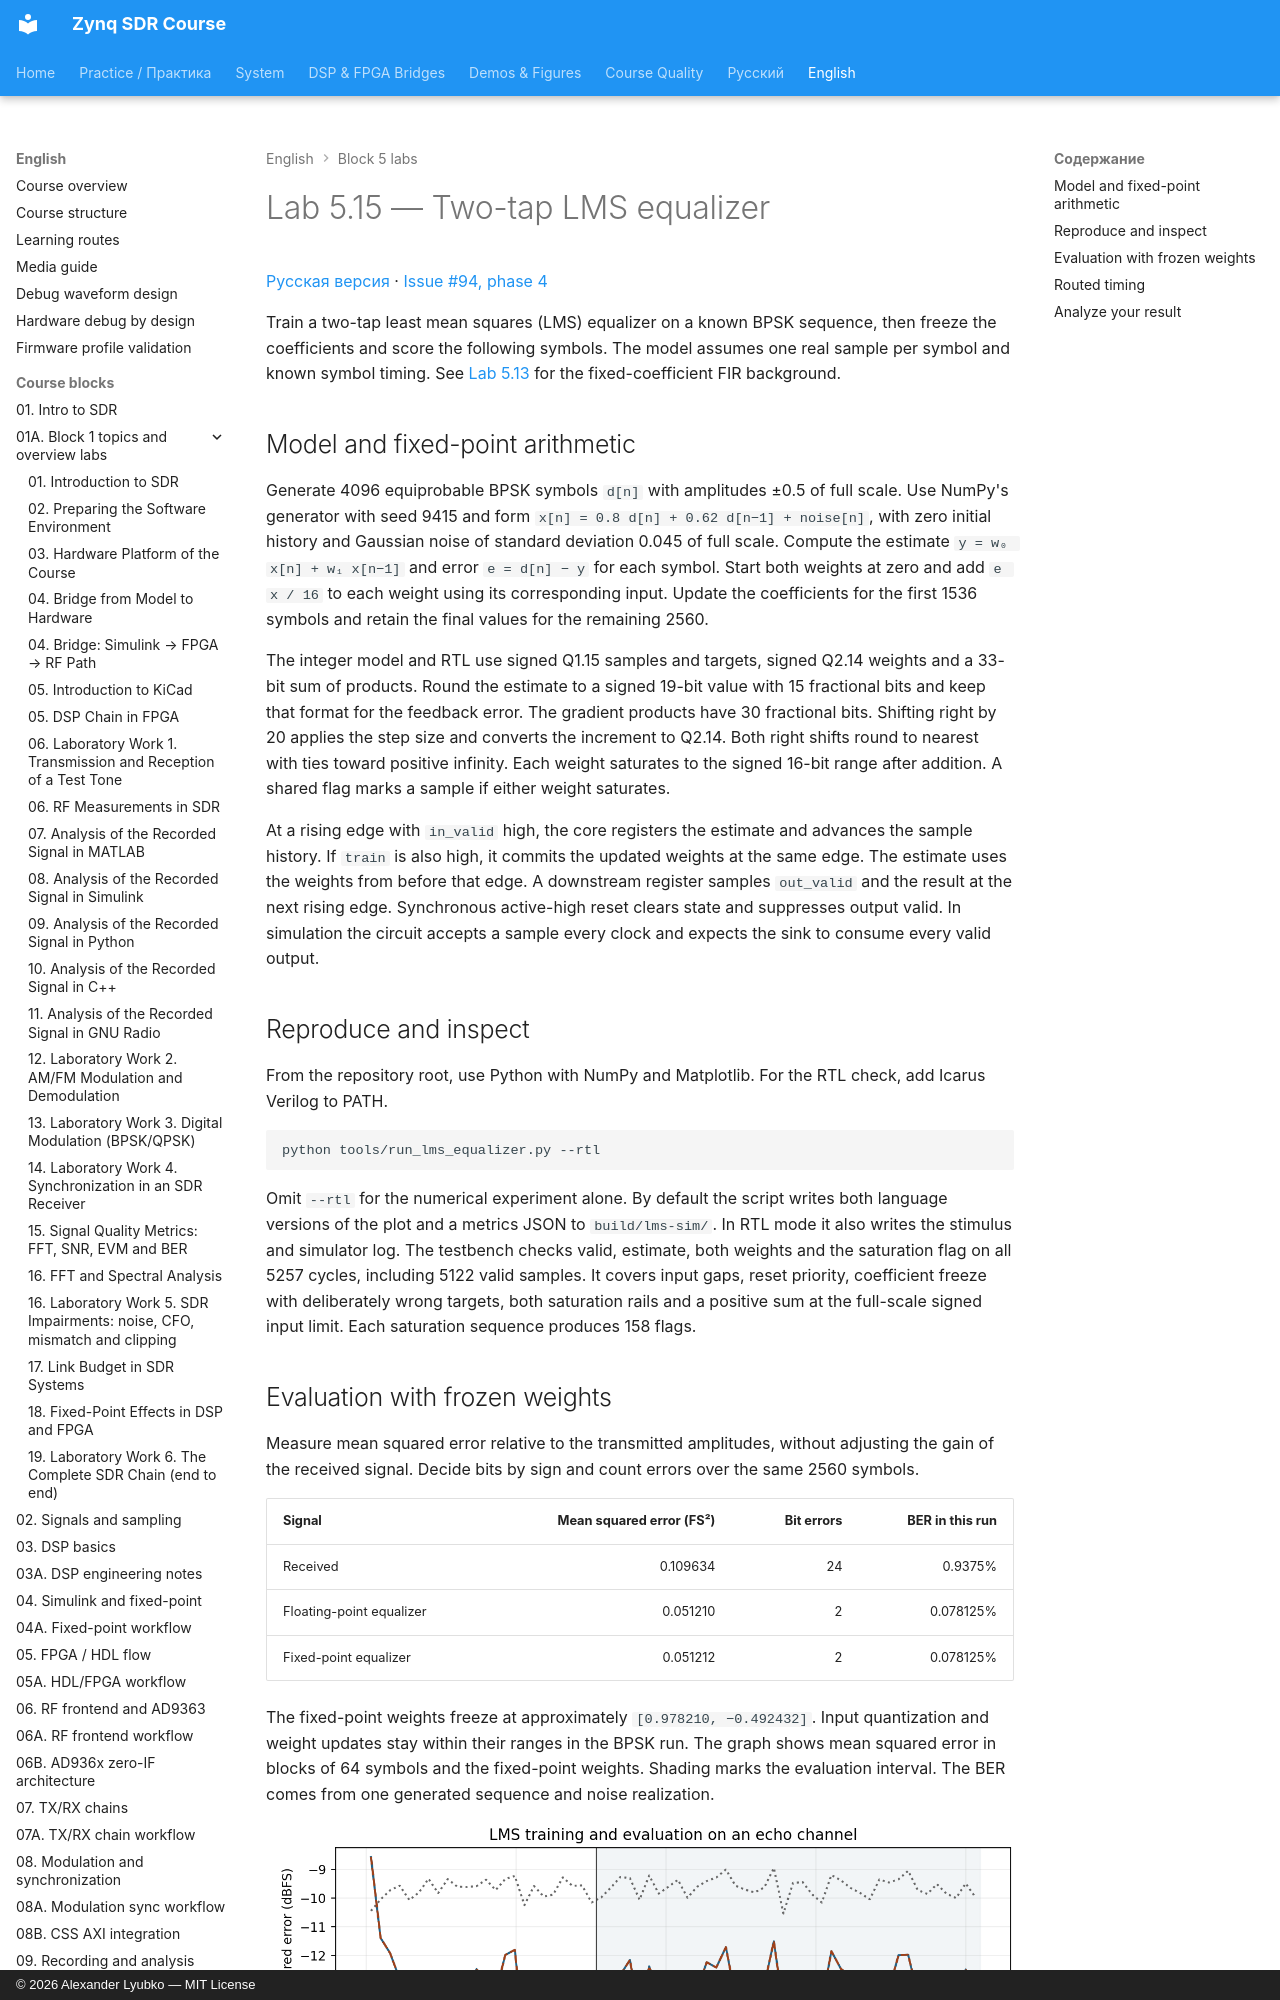

repository: Lay007/zynq-sdr-course · page: en/labs/lab-5-15-lms-equalizer/index.html · generator: mkdocs · copyright: © 2026 Alexander Lyubko — MIT License

# Lab 5.15 — Two-tap LMS equalizer

[Русская версия](../../ru/labs/lab-5-15-lms-equalizer.md) · [Issue #94, phase 4](https://github.com/Lay007/zynq-sdr-course/issues/94)

Train a two-tap least mean squares (LMS) equalizer on a known BPSK sequence, then freeze the coefficients and score the following symbols. The model assumes one real sample per symbol and known symbol timing. See [Lab 5.13](lab-5-13-fir-architectures.md) for the fixed-coefficient FIR background.
